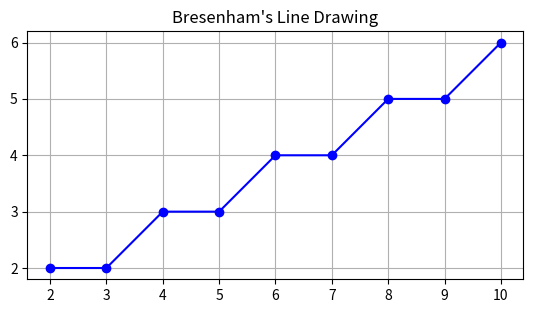

This chart was generated by the following Python code:
"""
Bresenham's Line Drawing Algorithm:
-----------------------------------
This algorithm draws a straight line between two given points (x0, y0) and (x1, y1)
on a pixel grid using only integer calculations.

Steps:
1. Calculate the differences: dx = |x1 - x0|, dy = |y1 - y0|
2. Determine the direction of step for x (sx) and y (sy)
   - sx = 1 if x0 < x1 else -1
   - sy = 1 if y0 < y1 else -1
3. Initialize error term: err = dx - dy
4. Loop until the current point (x0, y0) reaches (x1, y1):
   a. Plot (x0, y0)
   b. Calculate e2 = 2 * err
   c. If e2 > -dy, then:
      - err -= dy
      - x0 += sx
   d. If e2 < dx, then:
      - err += dx
      - y0 += sy

This handles all 8 octants without needing special cases.
"""

import matplotlib.pyplot as plt

def bresenham_line(x0, y0, x1, y1):
    points = []
    dx = abs(x1 - x0)
    dy = abs(y1 - y0)

    sx = 1 if x0 < x1 else -1
    sy = 1 if y0 < y1 else -1
    err = dx - dy

    while True:
        points.append((x0, y0))
        if x0 == x1 and y0 == y1:
            break
        e2 = 2 * err
        if e2 > -dy:
            err -= dy
            x0 += sx
        if e2 < dx:
            err += dx
            y0 += sy
    return points

# Draw a line from (2, 2) to (10, 6)
x0, y0 = 2, 2
x1, y1 = 10, 6
line_points = bresenham_line(x0, y0, x1, y1)

# Plot the result
x_vals = [p[0] for p in line_points]
y_vals = [p[1] for p in line_points]

plt.plot(x_vals, y_vals, marker='o', color='blue')
plt.title("Bresenham's Line Drawing")
plt.grid(True)
plt.gca().set_aspect('equal')
plt.show()
